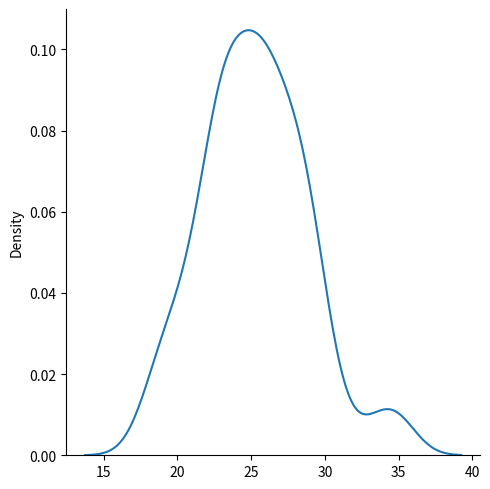

Python code for this plot:
from numpy import random
import matplotlib.pyplot as plt
import seaborn as sns

#sns.displot(random.binomial(n=50,p=0.5,size=100))
sns.displot(random.binomial(n=50,p=0.5,size=100),kind="kde")
plt.show()

